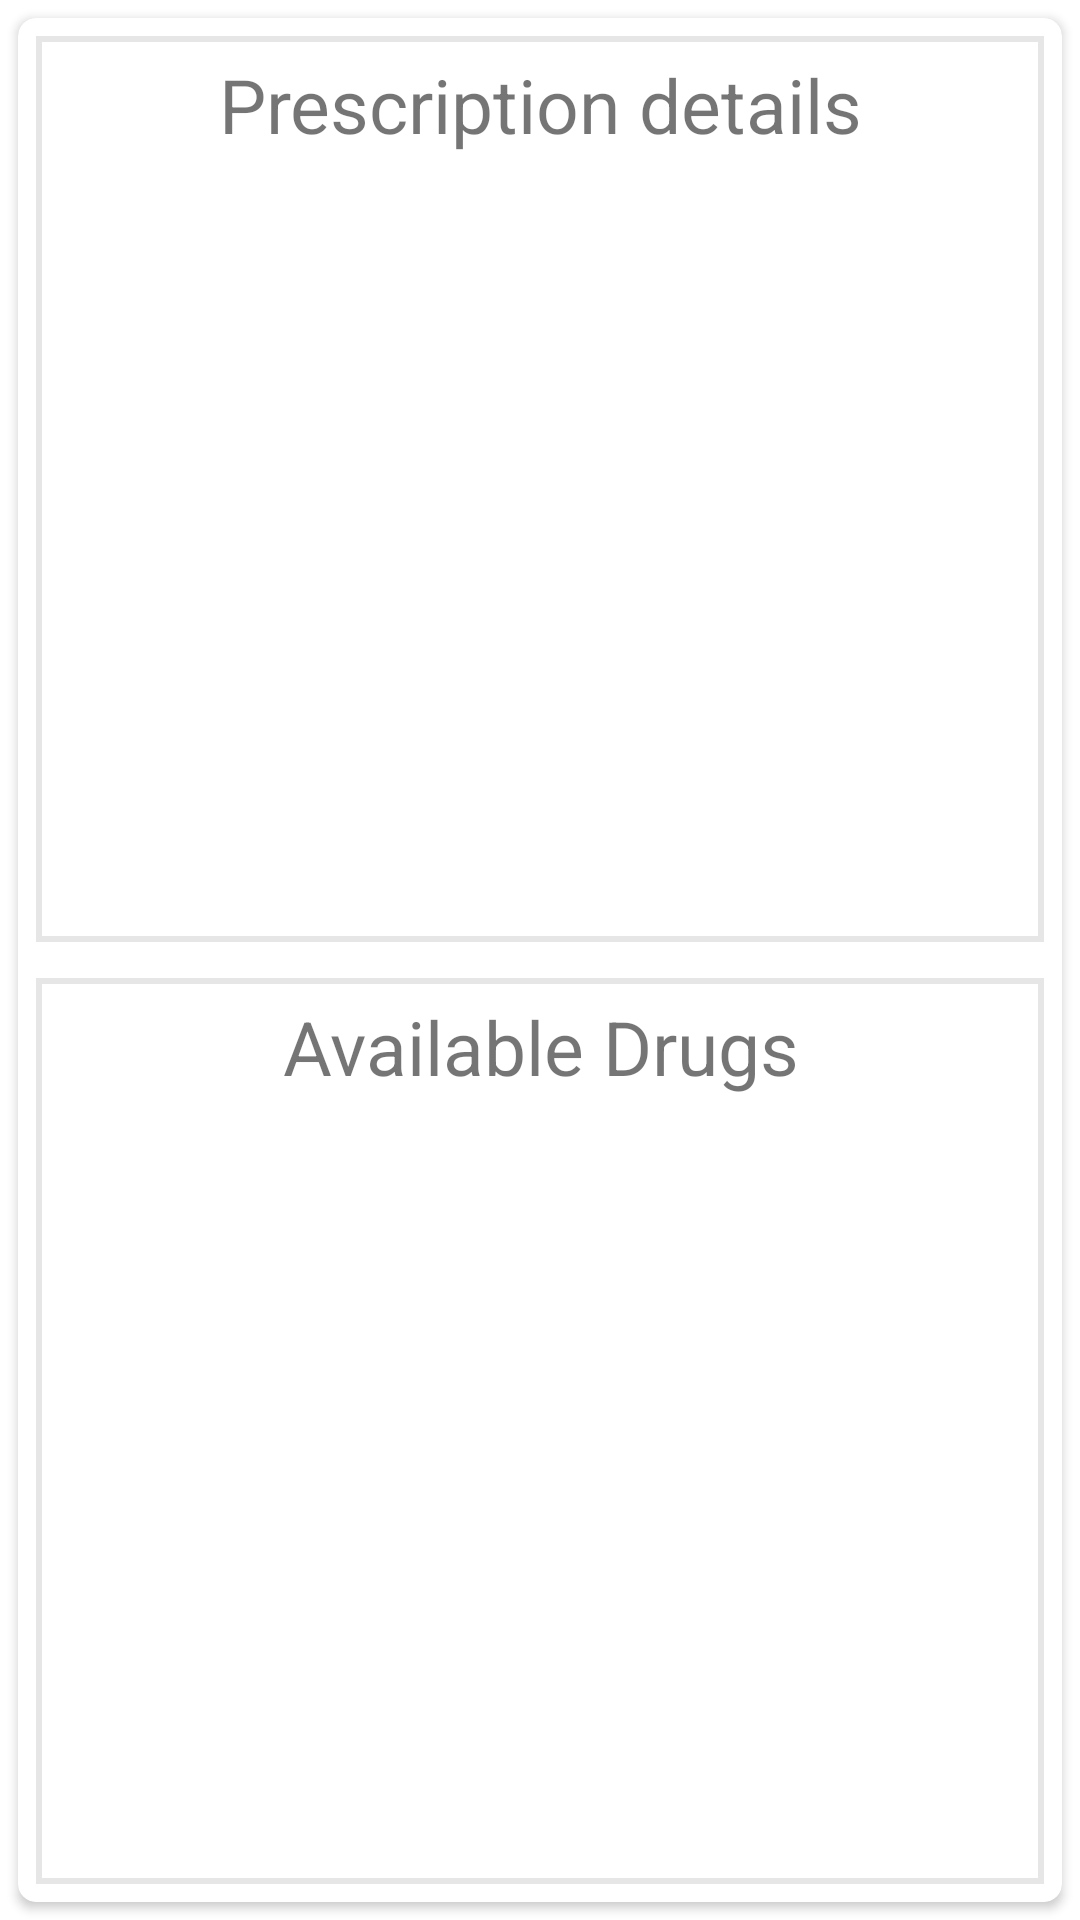

Here is an Android app screen rendered from its layout file. Give the layout XML and the strings, colors and styles it references.
<!-- AndroidManifest.xml: application theme Theme.CWmackie -->
<!-- res/layout/fragment_order.xml -->
<?xml version="1.0" encoding="utf-8"?>
<LinearLayout xmlns:android="http://schemas.android.com/apk/res/android"
    xmlns:app="http://schemas.android.com/apk/res-auto"
    android:layout_width="match_parent"
    android:layout_height="match_parent"
    android:orientation="vertical">

    <androidx.cardview.widget.CardView
        android:layout_width="match_parent"
        android:layout_height="match_parent"
        android:layout_margin="@dimen/dialog_margin"
        app:cardCornerRadius="@dimen/dialog_margin">

        <LinearLayout xmlns:android="http://schemas.android.com/apk/res/android"

            android:layout_width="match_parent"
            android:layout_height="match_parent"
            android:orientation="vertical">


            <LinearLayout
                android:layout_weight="1"
                android:layout_margin="@dimen/dialog_margin"
                android:background="@drawable/text_view_box"
                android:layout_width="match_parent"
                android:layout_height="wrap_content"
                android:orientation="vertical">

                <TextView
                    android:layout_width="match_parent"
                    android:layout_height="wrap_content"
                    android:layout_marginTop="@dimen/dialog_margin"
                    android:gravity="center"
                    android:text="Prescription details"
                    android:textSize="25sp" />

                <TextView
                    android:id="@+id/textPrescription"
                    android:layout_width="match_parent"
                    android:layout_height="wrap_content"
                    android:layout_marginLeft="@dimen/dialog_margin"
                    android:layout_marginTop="@dimen/dialog_margin"
                    android:layout_marginRight="@dimen/dialog_margin"
                    android:gravity="center"
                    android:text=""
                    android:textColor="@color/black"
                    android:textSize="18sp" />
            </LinearLayout>

            <LinearLayout
                android:layout_weight="1"
                android:background="@drawable/text_view_box"
                android:layout_width="match_parent"
                android:layout_margin="@dimen/dialog_margin"
                android:layout_height="wrap_content"
                android:orientation="vertical">

                <TextView
                    android:layout_width="match_parent"
                    android:layout_height="wrap_content"
                    android:layout_marginTop="@dimen/dialog_margin"
                    android:gravity="center"
                    android:text="Available Drugs"
                    android:textSize="25sp" />

                <TextView
                    android:id="@+id/textOrderDetail"
                    android:layout_width="match_parent"
                    android:layout_height="wrap_content"
                    android:layout_marginLeft="@dimen/dialog_margin"
                    android:layout_marginTop="@dimen/dialog_margin"
                    android:layout_marginRight="@dimen/dialog_margin"
                    android:gravity="center"
                    android:text=""
                    android:textColor="@color/black"
                    android:textSize="18sp" />

            </LinearLayout>
        </LinearLayout>


    </androidx.cardview.widget.CardView>


</LinearLayout>
<!-- resources referenced by this layout -->
<resources>
  <color name="black">#FF000000</color>
  <dimen name="dialog_margin">6dp</dimen>
  <!-- drawable text_view_box (drawable) -->
  <shape xmlns:android="http://schemas.android.com/apk/res/android"
      android:shape="rectangle">
      <solid android:color="@color/white" />
      <stroke
          android:width="2dip"
          android:color="@color/box_margin_color" />
  </shape>
  <style name="Theme.CWmackie" parent="Theme.MaterialComponents.DayNight.DarkActionBar">
          
          <item name="colorPrimary">@color/colorPrimary</item>
          <item name="colorPrimaryVariant">@color/colorPrimary0</item>
          <item name="colorOnPrimary">@color/white</item>
          
          <item name="colorSecondary">@color/colorSecondary</item>
          <item name="colorSecondaryVariant">@color/colorSecondary0</item>
          <item name="colorOnSecondary">@color/black</item>
          
          <item name="android:statusBarColor" tools:targetApi="l">?attr/colorPrimaryVariant</item>
          
      </style>
  <color name="white">#FFFFFFFF</color>
  <color name="box_margin_color">#e6e6e6</color>
  <color name="colorPrimary">#66BB6A</color>
  <color name="colorPrimary0">#9CCC65</color>
  <color name="colorSecondary">#FFEB3B</color>
  <color name="colorSecondary0">#FF9800</color>
</resources>
